Run: headless pygame with SDL's dummy video driver; simulated clock (each Clock.tick advances the game by its frame time, no real sleeping); random seed 0; keys injected as events and as key.get_pressed() state; no mouse input; restart key C tapped at the start of phases 3 and 4.
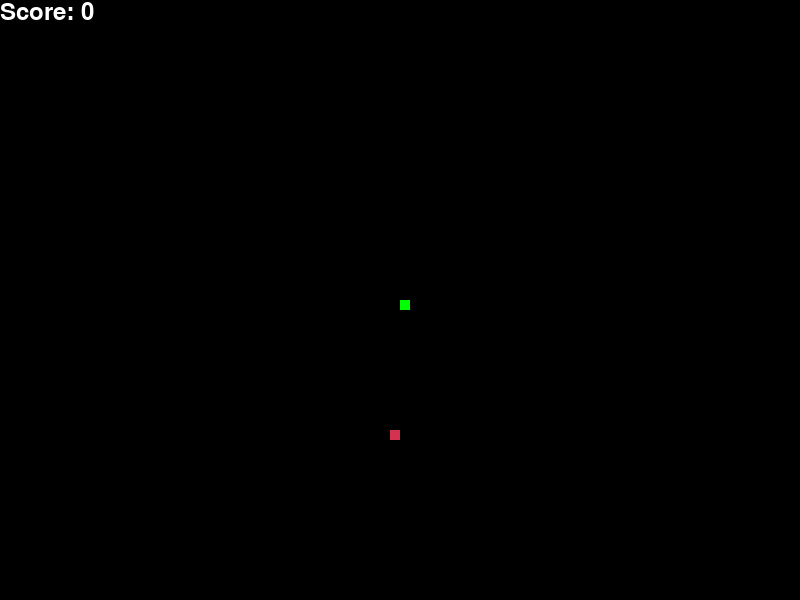
Frame 1 of 4 · flips 1–60 · no input
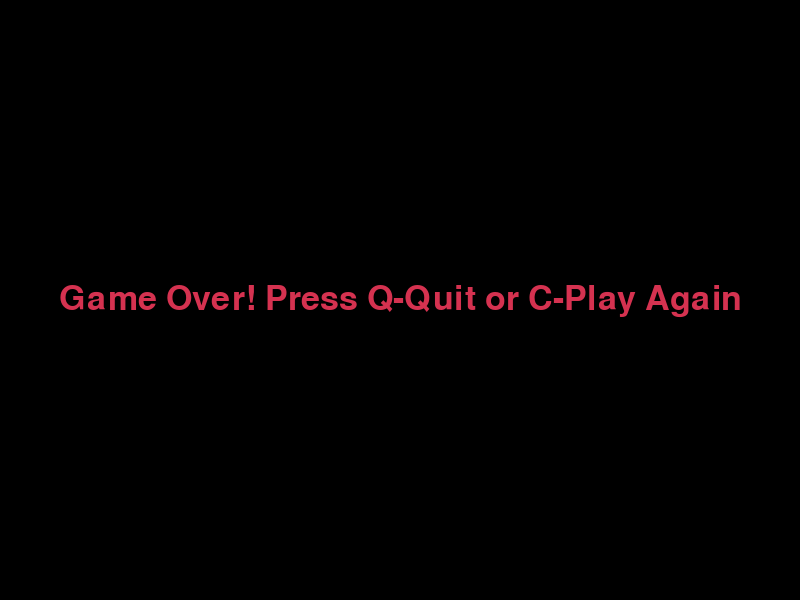
Frame 2 of 4 · flips 61–180 · tapped SPACE, RETURN · held RIGHT (→), D
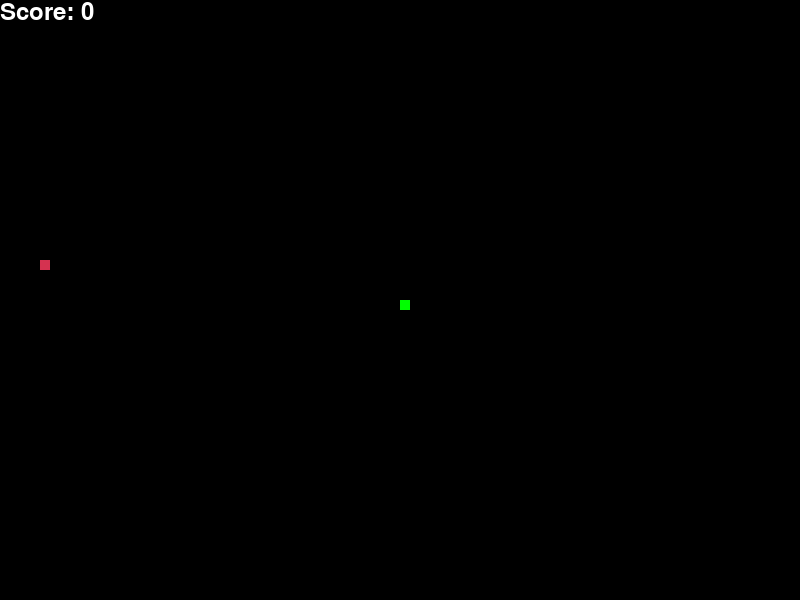
Frame 3 of 4 · flips 181–300 · tapped C · held DOWN (↓), S
Frame 4 of 4 · flips 301–420 · tapped C · held LEFT (←), A, UP (↑), W · screen same as frame 2, image omitted

The pygame program that drew these frames:

""" 蛇遊戲 (Snake Game)

這個程式實現了一個經典的蛇遊戲，玩家可以控制蛇移動吃食物，
蛇每吃一個食物就會變長，如果撞到牆壁或自己就會遊戲結束。
"""

import pygame   # pip install pygame
import random

# 初始化 Pygame
pygame.init()

# 顏色定義
COLORS = {
    'white': (255, 255, 255),
    'black': (0, 0, 0),
    'red': (213, 50, 80),
    'green': (0, 255, 0),
    'blue': (50, 153, 213)
}

# 視窗設定
WINDOW_WIDTH = 800
WINDOW_HEIGHT = 600

# 蛇的設定
SNAKE_BLOCK = 10
SNAKE_SPEED = 15

# 設定視窗大小
display = pygame.display.set_mode((WINDOW_WIDTH, WINDOW_HEIGHT))
pygame.display.set_caption('Snake Game')

# 設定時鐘
clock = pygame.time.Clock()

# 定義訊息顯示函數
def message(msg, color):
    """在畫面上顯示訊息
    
    Args:
        msg (str): 要顯示的訊息
        color (tuple): 訊息顏色
    """
    font_style = pygame.font.SysFont(None, 50)
    mesg = font_style.render(msg, True, color)
    mesg_rect = mesg.get_rect()
    mesg_rect.center = (WINDOW_WIDTH // 2, WINDOW_HEIGHT // 2)
    display.blit(mesg, mesg_rect)

# 定義遊戲迴圈
def game_loop():
    """遊戲主要迴圈"""
    game_over = False
    game_close = False

    # 蛇的初始位置和速度
    x1 = WINDOW_WIDTH / 2
    y1 = WINDOW_HEIGHT / 2
    x1_change = 0
    y1_change = 0

    # 蛇的身體
    snake_list = []
    length_of_snake = 1

    # 食物的位置
    foodx = round(random.randrange(0, WINDOW_WIDTH - SNAKE_BLOCK) / SNAKE_BLOCK) * SNAKE_BLOCK
    foody = round(random.randrange(0, WINDOW_HEIGHT - SNAKE_BLOCK) / SNAKE_BLOCK) * SNAKE_BLOCK

    # 分數
    score = 0

    while not game_over:

        while game_close == True:
            display.fill(COLORS['black'])
            message("Game Over! Press Q-Quit or C-Play Again", COLORS['red'])
            pygame.display.update()

            for event in pygame.event.get():
                if event.type == pygame.KEYDOWN:
                    if event.key == pygame.K_q:
                        game_over = True
                        game_close = False
                    if event.key == pygame.K_c:
                        game_loop()

        for event in pygame.event.get():
            if event.type == pygame.QUIT:
                game_over = True
            if event.type == pygame.KEYDOWN:
                # 使用方向鍵控制蛇的移動
                if event.key == pygame.K_LEFT and x1_change == 0:
                    x1_change = -SNAKE_BLOCK
                    y1_change = 0
                elif event.key == pygame.K_RIGHT and x1_change == 0:
                    x1_change = SNAKE_BLOCK
                    y1_change = 0
                elif event.key == pygame.K_UP and y1_change == 0:
                    y1_change = -SNAKE_BLOCK
                    x1_change = 0
                elif event.key == pygame.K_DOWN and y1_change == 0:
                    y1_change = SNAKE_BLOCK
                    x1_change = 0

        # 更新蛇的位置
        x1 += x1_change
        y1 += y1_change

        # 檢查是否撞到牆壁
        if x1 >= WINDOW_WIDTH or x1 < 0 or y1 >= WINDOW_HEIGHT or y1 < 0:
            game_close = True

        # 檢查是否吃到食物
        if x1 == foodx and y1 == foody:
            foodx = round(random.randrange(0, WINDOW_WIDTH - SNAKE_BLOCK) / SNAKE_BLOCK) * SNAKE_BLOCK
            foody = round(random.randrange(0, WINDOW_HEIGHT - SNAKE_BLOCK) / SNAKE_BLOCK) * SNAKE_BLOCK
            length_of_snake += 1
            score += 10

        # 更新蛇的身體
        snake_head = []
        snake_head.append(x1)
        snake_head.append(y1)
        snake_list.append(snake_head)
        
        if len(snake_list) > length_of_snake:
            del snake_list[0]

        # 檢查是否撞到自己
        for segment in snake_list[:-1]:
            if segment == snake_head:
                game_close = True

        # 繪製遊戲畫面
        display.fill(COLORS['black'])
        pygame.draw.rect(display, COLORS['red'], [foodx, foody, SNAKE_BLOCK, SNAKE_BLOCK])
        
        for segment in snake_list:
            pygame.draw.rect(display, COLORS['green'], [segment[0], segment[1], SNAKE_BLOCK, SNAKE_BLOCK])

        # 顯示分數
        font = pygame.font.SysFont(None, 35)
        score_text = font.render(f"Score: {score}", True, COLORS['white'])
        display.blit(score_text, [0, 0])

        pygame.display.update()
        clock.tick(SNAKE_SPEED)

    pygame.quit()
    quit()

# 遊戲開始
if __name__ == '__main__':
    game_loop()
